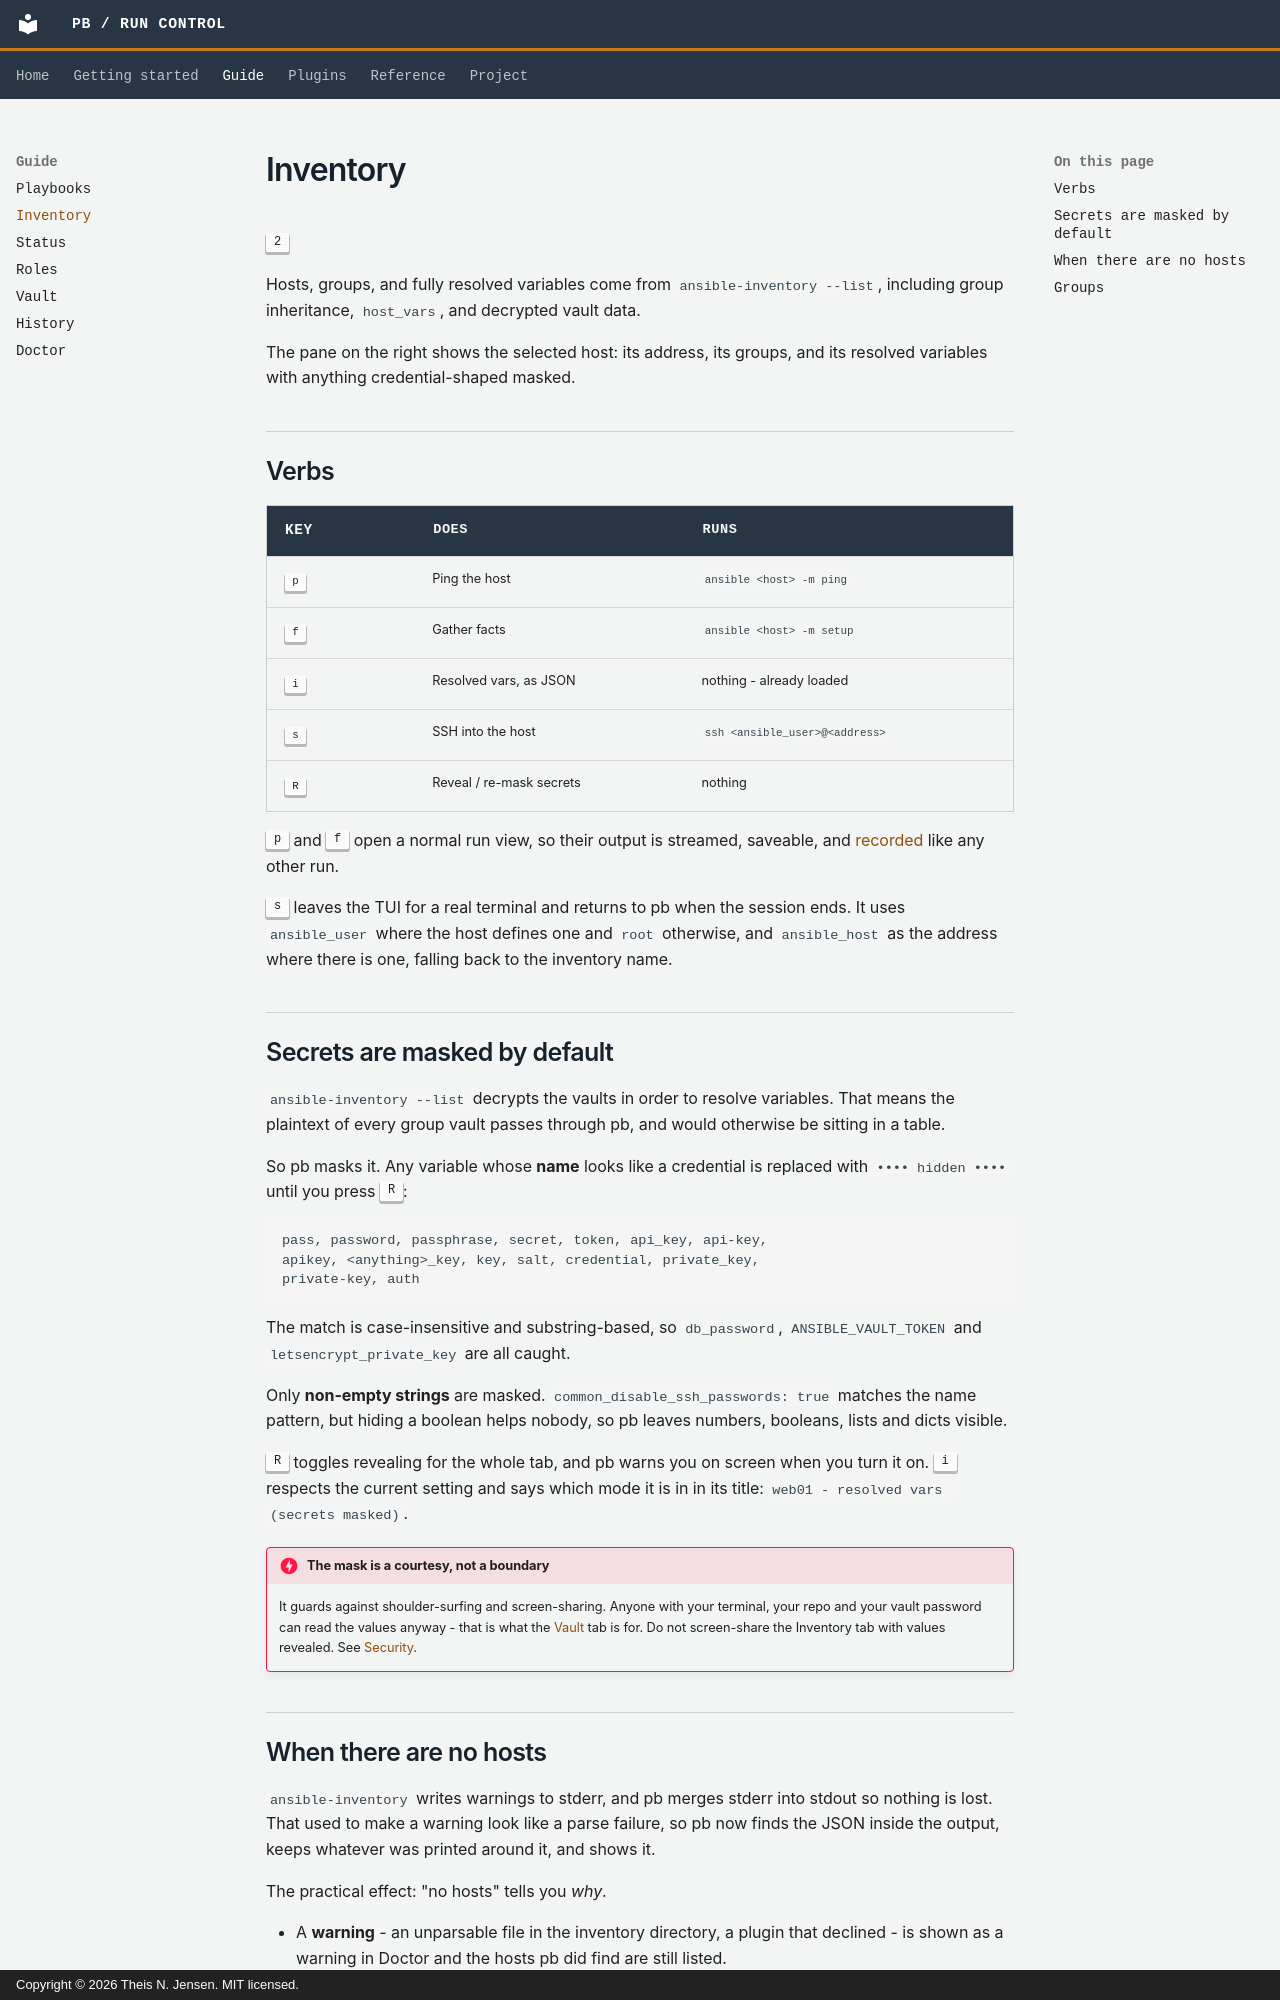

repository: thei1575/ansible-pb · page: guide/inventory/index.html · generator: mkdocs · copyright: Copyright © 2026 Theis N. Jensen. MIT licensed.

# Inventory

<kbd>2</kbd>

Hosts, groups, and fully resolved variables come from
`ansible-inventory --list`, including group inheritance, `host_vars`, and
decrypted vault data.

The pane on the right shows the selected host: its address, its groups, and its
resolved variables with anything credential-shaped masked.

## Verbs

<div class="pb-keys" markdown>

| Key | Does | Runs |
|---|---|---|
| <kbd>p</kbd> | Ping the host | `ansible <host> -m ping` |
| <kbd>f</kbd> | Gather facts | `ansible <host> -m setup` |
| <kbd>i</kbd> | Resolved vars, as JSON | nothing - already loaded |
| <kbd>s</kbd> | SSH into the host | `ssh <ansible_user>@<address>` |
| <kbd>R</kbd> | Reveal / re-mask secrets | nothing |

</div>

<kbd>p</kbd> and <kbd>f</kbd> open a normal run view, so their output is
streamed, saveable, and [recorded](history.md) like any other run.

<kbd>s</kbd> leaves the TUI for a real terminal and returns to pb when the
session ends. It uses `ansible_user` where the host defines one and `root`
otherwise, and `ansible_host` as the address where there is one, falling back to
the inventory name.

## Secrets are masked by default

`ansible-inventory --list` decrypts the vaults in order to resolve variables.
That means the plaintext of every group vault passes through pb, and would
otherwise be sitting in a table.

So pb masks it. Any variable whose **name** looks like a credential is replaced
with `•••• hidden ••••` until you press <kbd>R</kbd>:

```
pass, password, passphrase, secret, token, api_key, api-key,
apikey, <anything>_key, key, salt, credential, private_key,
private-key, auth
```

The match is case-insensitive and substring-based, so `db_password`,
`ANSIBLE_VAULT_TOKEN` and `letsencrypt_private_key` are all caught.

Only **non-empty strings** are masked. `common_disable_ssh_passwords: true`
matches the name pattern, but hiding a boolean helps nobody, so pb leaves
numbers, booleans, lists and dicts visible.

<kbd>R</kbd> toggles revealing for the whole tab, and pb warns you on screen
when you turn it on. <kbd>i</kbd> respects the current setting and says which
mode it is in in its title: `web01 - resolved vars (secrets masked)`.

!!! danger "The mask is a courtesy, not a boundary"

    It guards against shoulder-surfing and screen-sharing. Anyone with your
    terminal, your repo and your vault password can read the values anyway -
    that is what the [Vault](vault.md) tab is for. Do not screen-share the
    Inventory tab with values revealed. See [Security](../project/security.md).
